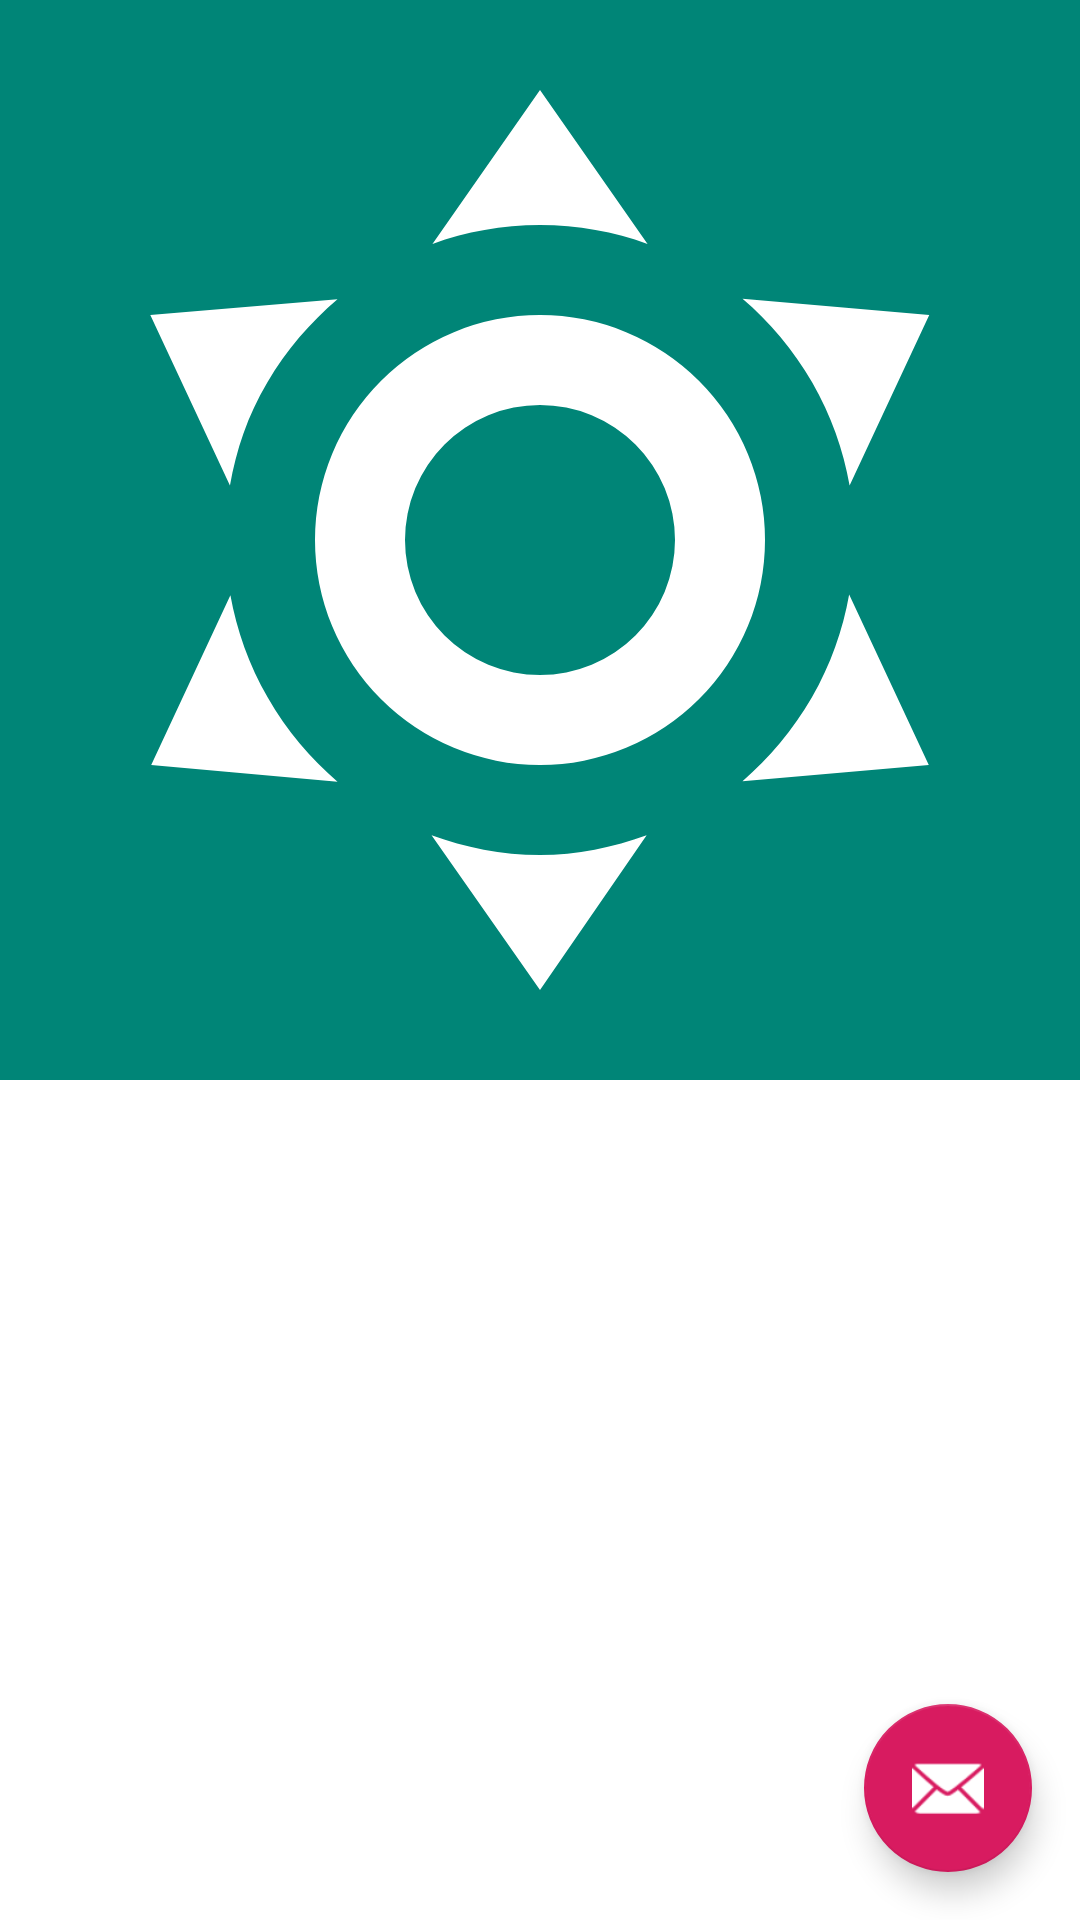

Produce the Android XML layout that renders to this screen, including the resource entries it uses.
<!-- AndroidManifest.xml: application theme AppTheme -->
<!-- res/layout/activity_collapsing_toolbar.xml -->
<?xml version="1.0" encoding="utf-8"?>
<androidx.coordinatorlayout.widget.CoordinatorLayout xmlns:android="http://schemas.android.com/apk/res/android"
    xmlns:app="http://schemas.android.com/apk/res-auto"
    xmlns:tools="http://schemas.android.com/tools"
    android:layout_width="match_parent"
    android:layout_height="match_parent"
    tools:context=".widgets.CollapsingToolbarActivity">

    <com.google.android.material.appbar.AppBarLayout
        style="@style/Widget.MaterialComponents.AppBarLayout.PrimarySurface"
        android:layout_width="match_parent"
        android:layout_height="wrap_content">

        <com.google.android.material.appbar.CollapsingToolbarLayout
            android:layout_width="match_parent"
            android:layout_height="wrap_content"
            app:contentScrim="?colorPrimary"
            app:layout_scrollFlags="scroll|exitUntilCollapsed">

            <ImageView
                android:layout_width="match_parent"
                android:layout_height="wrap_content"
                android:adjustViewBounds="true"
                app:layout_collapseMode="parallax"
                app:srcCompat="@drawable/ic_day"
                app:tint="?colorOnPrimarySurface" />

            <com.google.android.material.appbar.MaterialToolbar
                android:id="@+id/toolbar"
                style="@style/Widget.MaterialComponents.Toolbar.PrimarySurface"
                android:layout_width="match_parent"
                android:layout_height="?attr/actionBarSize"
                android:background="@null"
                android:elevation="0dp"
                app:layout_collapseMode="pin" />

        </com.google.android.material.appbar.CollapsingToolbarLayout>

    </com.google.android.material.appbar.AppBarLayout>

    <TextView
        android:layout_width="wrap_content"
        android:layout_height="wrap_content" />

    <com.google.android.material.floatingactionbutton.FloatingActionButton
        android:id="@+id/fab"
        android:layout_width="wrap_content"
        android:layout_height="wrap_content"
        android:layout_gravity="bottom|end"
        android:layout_margin="16dp"
        app:srcCompat="@android:drawable/ic_dialog_email" />

</androidx.coordinatorlayout.widget.CoordinatorLayout>
<!-- resources referenced by this layout -->
<resources>
  <!-- drawable ic_day (drawable) -->
  <?xml version="1.0" encoding="utf-8"?>
  <vector xmlns:android="http://schemas.android.com/apk/res/android"
      android:width="24dp"
      android:height="24dp"
      android:viewportWidth="24"
      android:viewportHeight="24">
      <path
          android:fillColor="#FFF"
          android:pathData="M12,7A5,5 0 0,1 17,12A5,5 0 0,1 12,17A5,5 0 0,1 7,12A5,5 0 0,1 12,7M12,9A3,3 0 0,0 9,12A3,3 0 0,0 12,15A3,3 0 0,0 15,12A3,3 0 0,0 12,9M12,2L14.39,5.42C13.65,5.15 12.84,5 12,5C11.16,5 10.35,5.15 9.61,5.42L12,2M3.34,7L7.5,6.65C6.9,7.16 6.36,7.78 5.94,8.5C5.5,9.24 5.25,10 5.11,10.79L3.34,7M3.36,17L5.12,13.23C5.26,14 5.53,14.78 5.95,15.5C6.37,16.24 6.91,16.86 7.5,17.37L3.36,17M20.65,7L18.88,10.79C18.74,10 18.47,9.23 18.05,8.5C17.63,7.78 17.1,7.15 16.5,6.64L20.65,7M20.64,17L16.5,17.36C17.09,16.85 17.62,16.22 18.04,15.5C18.46,14.77 18.73,14 18.87,13.21L20.64,17M12,22L9.59,18.56C10.33,18.83 11.14,19 12,19C12.82,19 13.63,18.83 14.37,18.56L12,22Z" />
  </vector>
  <style name="AppTheme" parent="Theme.MaterialComponents.DayNight.NoActionBar">
          <item name="colorPrimary">@color/colorPrimary</item>
          <item name="colorPrimaryVariant">@color/colorPrimaryVariant</item>
          <item name="colorOnPrimary">@color/colorOnPrimary</item>
          <item name="colorSecondary">@color/colorSecondary</item>
          <item name="colorSecondaryVariant">@color/colorSecondaryVariant</item>
          <item name="colorOnSecondary">@color/colorOnSecondary</item>
          <item name="android:statusBarColor">@color/colorPrimaryVariant</item>
      </style>
  <color name="colorPrimary">#008577</color>
  <color name="colorPrimaryVariant">#00574B</color>
  <color name="colorOnPrimary">#FFFFFF</color>
  <color name="colorSecondary">#D81B60</color>
  <color name="colorSecondaryVariant">#A00037</color>
  <color name="colorOnSecondary">#FFFFFF</color>
</resources>
